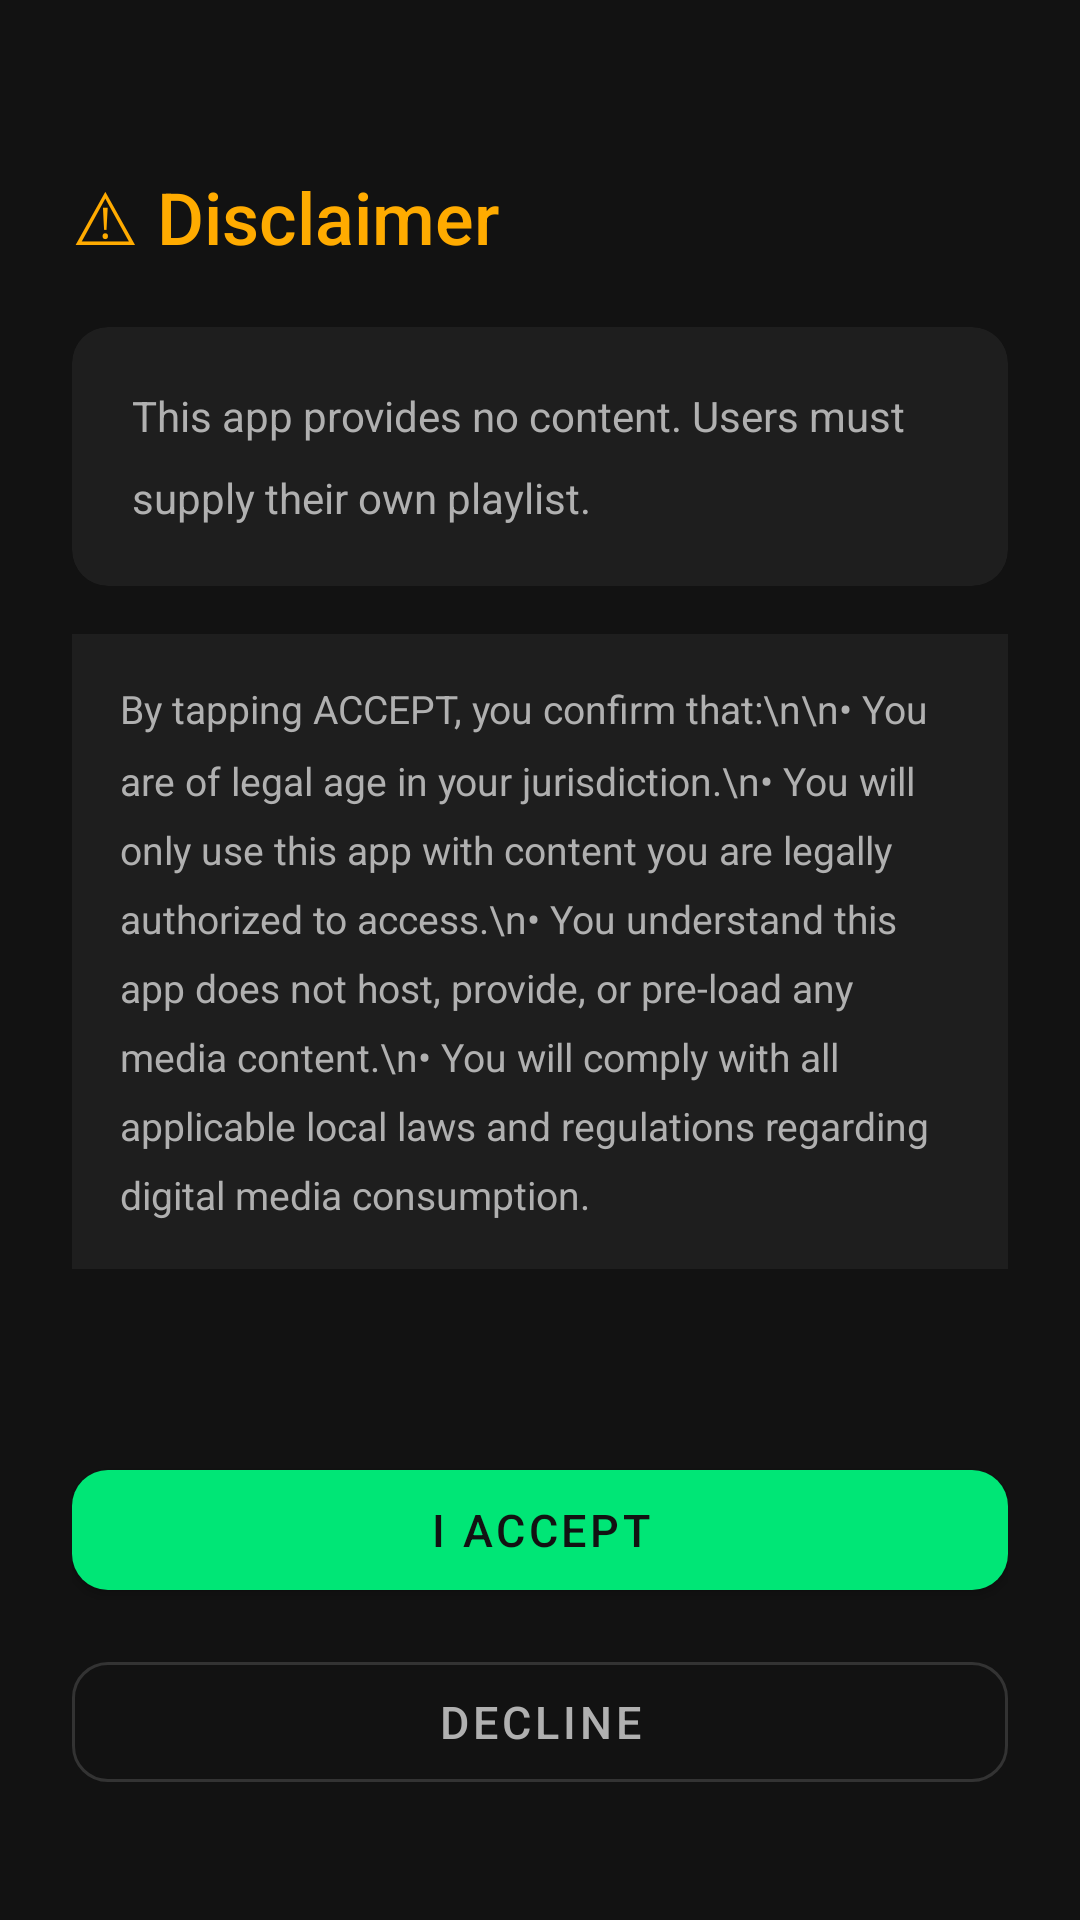

Layout XML and referenced resources for this Android screen:
<!-- AndroidManifest.xml: application theme Theme.IPTVPlayer -->
<!-- res/layout/activity_disclaimer.xml -->
<?xml version="1.0" encoding="utf-8"?>
<androidx.constraintlayout.widget.ConstraintLayout
    xmlns:android="http://schemas.android.com/apk/res/android"
    xmlns:app="http://schemas.android.com/apk/res-auto"
    android:layout_width="match_parent"
    android:layout_height="match_parent"
    android:background="@color/bg_primary"
    android:padding="24dp">

    <TextView
        android:id="@+id/tv_title"
        android:layout_width="0dp"
        android:layout_height="wrap_content"
        android:text="⚠ Disclaimer"
        android:textColor="@color/accent_warning"
        android:textSize="24sp"
        android:fontFamily="sans-serif-medium"
        app:layout_constraintTop_toTopOf="parent"
        app:layout_constraintStart_toStartOf="parent"
        app:layout_constraintEnd_toEndOf="parent"
        android:layout_marginTop="32dp"/>

    <ScrollView
        android:id="@+id/scroll_disclaimer"
        android:layout_width="0dp"
        android:layout_height="0dp"
        android:layout_marginTop="20dp"
        android:layout_marginBottom="16dp"
        app:layout_constraintTop_toBottomOf="@id/tv_title"
        app:layout_constraintBottom_toTopOf="@id/btn_accept"
        app:layout_constraintStart_toStartOf="parent"
        app:layout_constraintEnd_toEndOf="parent">

        <LinearLayout
            android:layout_width="match_parent"
            android:layout_height="wrap_content"
            android:orientation="vertical">

            <androidx.cardview.widget.CardView
                android:layout_width="match_parent"
                android:layout_height="wrap_content"
                app:cardBackgroundColor="@color/bg_surface"
                app:cardCornerRadius="12dp"
                app:cardElevation="0dp">

                <TextView
                    android:layout_width="match_parent"
                    android:layout_height="wrap_content"
                    android:padding="20dp"
                    android:textColor="@color/text_secondary"
                    android:textSize="14sp"
                    android:lineSpacingMultiplier="1.6"
                    android:text="@string/disclaimer_text"/>

            </androidx.cardview.widget.CardView>

            <TextView
                android:layout_width="match_parent"
                android:layout_height="wrap_content"
                android:layout_marginTop="16dp"
                android:padding="16dp"
                android:textColor="@color/text_secondary"
                android:textSize="13sp"
                android:lineSpacingMultiplier="1.5"
                android:background="@color/bg_surface"
                android:text="By tapping ACCEPT, you confirm that:\n\n• You are of legal age in your jurisdiction.\n• You will only use this app with content you are legally authorized to access.\n• You understand this app does not host, provide, or pre-load any media content.\n• You will comply with all applicable local laws and regulations regarding digital media consumption."/>

        </LinearLayout>
    </ScrollView>

    
    <com.google.android.material.button.MaterialButton
        android:id="@+id/btn_accept"
        android:layout_width="0dp"
        android:layout_height="52dp"
        android:text="I ACCEPT"
        android:textSize="15sp"
        android:letterSpacing="0.08"
        app:backgroundTint="@color/accent_primary"
        android:textColor="@color/bg_primary"
        app:cornerRadius="12dp"
        app:layout_constraintBottom_toTopOf="@id/btn_decline"
        app:layout_constraintStart_toStartOf="parent"
        app:layout_constraintEnd_toEndOf="parent"
        android:layout_marginBottom="12dp"/>

    
    <com.google.android.material.button.MaterialButton
        android:id="@+id/btn_decline"
        android:layout_width="0dp"
        android:layout_height="52dp"
        android:text="DECLINE"
        android:textSize="15sp"
        style="@style/Widget.MaterialComponents.Button.OutlinedButton"
        app:strokeColor="@color/bg_divider"
        android:textColor="@color/text_secondary"
        app:cornerRadius="12dp"
        app:layout_constraintBottom_toBottomOf="parent"
        app:layout_constraintStart_toStartOf="parent"
        app:layout_constraintEnd_toEndOf="parent"
        android:layout_marginBottom="16dp"/>

</androidx.constraintlayout.widget.ConstraintLayout>
<!-- resources referenced by this layout -->
<resources>
  <color name="accent_primary">#FF00E676</color>
  <color name="accent_warning">#FFFFAB00</color>
  <color name="bg_divider">#FF333333</color>
  <color name="bg_primary">#FF121212</color>
  <color name="bg_surface">#FF1E1E1E</color>
  <color name="text_secondary">#FFB0B0B0</color>
  <string name="disclaimer_text">This app provides no content. Users must supply their own playlist.</string>
  <style name="Theme.IPTVPlayer" parent="Theme.MaterialComponents.DayNight.NoActionBar">
          <item name="colorPrimary">@color/accent_primary</item>
          <item name="colorPrimaryVariant">@color/accent_secondary</item>
          <item name="colorOnPrimary">@color/bg_primary</item>
          <item name="colorSecondary">@color/accent_primary</item>
          <item name="colorOnSecondary">@color/bg_primary</item>
          <item name="android:colorBackground">@color/bg_primary</item>
          <item name="colorSurface">@color/bg_surface</item>
          <item name="colorOnSurface">@color/text_primary</item>
          <item name="android:statusBarColor">@color/bg_surface</item>
          <item name="android:navigationBarColor">@color/bg_primary</item>
          <item name="android:windowBackground">@color/bg_primary</item>
          
          <item name="android:textColorPrimary">@color/text_primary</item>
          <item name="android:textColorSecondary">@color/text_secondary</item>
          <item name="android:editTextColor">@color/text_primary</item>
          <item name="android:textColorHint">@color/text_hint</item>
          
          <item name="materialAlertDialogTheme">@style/DarkAlertDialog</item>
      </style>
  <color name="accent_secondary">#FF00C853</color>
  <color name="text_primary">#FFFFFFFF</color>
  <color name="text_hint">#FF757575</color>
  <style name="DarkAlertDialog" parent="ThemeOverlay.MaterialComponents.MaterialAlertDialog">
          <item name="colorSurface">@color/bg_surface</item>
          <item name="colorOnSurface">@color/text_primary</item>
          <item name="android:background">@color/bg_surface</item>
          <item name="buttonBarPositiveButtonStyle">@style/AccentButtonStyle</item>
      </style>
  <style name="AccentButtonStyle" parent="Widget.MaterialComponents.Button.TextButton.Dialog">
          <item name="android:textColor">@color/accent_primary</item>
      </style>
</resources>
